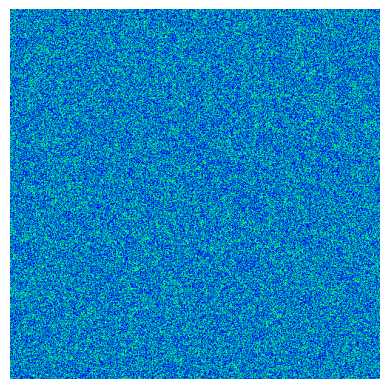

Write Python code to recreate this figure.
import numpy as np
import matplotlib.pyplot as plt
from matplotlib import animation

# Constants
k1 = 2
k2 = 3
g = 0.5
interval = 500  # Display interval

# Grid dimensions
dx = 500
x0 = 1
width, height = dx, dx
print('N = ', dx*dx)

# Initialize the grid with random values between 0 and 2
grid = np.random.randint(0, 3, (width, height), dtype=int)
#grid = np.zeros((width, height))
for i in range(100):
    loc_x, loc_y = np.random.random(2) * (width, height)
    #grid[int(loc_x - x0): int(loc_x + x0), int(loc_y - x0): int(loc_y + x0)] = np.random.randint(0,3)
for i in range(10):
    loc_x, loc_y = np.random.random(2) * (width, height)
    #grid[int(loc_x - x0): int(loc_x + x0), int(loc_y - x0): int(loc_y + x0)] = 2

# Define the Moore neighborhood
neighborhood = np.array([[1, 1, 1],
                        [1, 0, 1],
                        [1, 1, 1]])

# Set up the image
fig, ax = plt.subplots()
im = ax.imshow(grid, cmap=plt.cm.winter)
ax.axis('off')

def update_grid(grid):
    new_grid = grid.copy()
    for x in range(width):
        for y in range(height):
            cell = grid[x, y]
            neighbors = grid[x - 1:x + 2, y - 1:y + 2]
            a = np.sum(neighbors == 1)  # Count infected cells
            b = np.sum(neighbors == 2)  # Count ill cells

            if cell == 0:
                new_grid[x, y] = int(a / k1) + int(b / k2)
            elif cell == 2:
                new_grid[x, y] = 0
            else:
                s = np.sum(neighbors)
                new_grid[x, y] = int(s / (a + b + 1)) + g
    return new_grid

def animate(i):
    """Update the image for iteration i of the Matplotlib animation."""
    global grid
    grid = update_grid(grid)
    im.set_array(grid)
    return [im]

anim = animation.FuncAnimation(fig, animate, frames=1, interval=interval,
                               blit=False)
plt.show()
#anim.save(filename='bz.mp4', fps=30)
